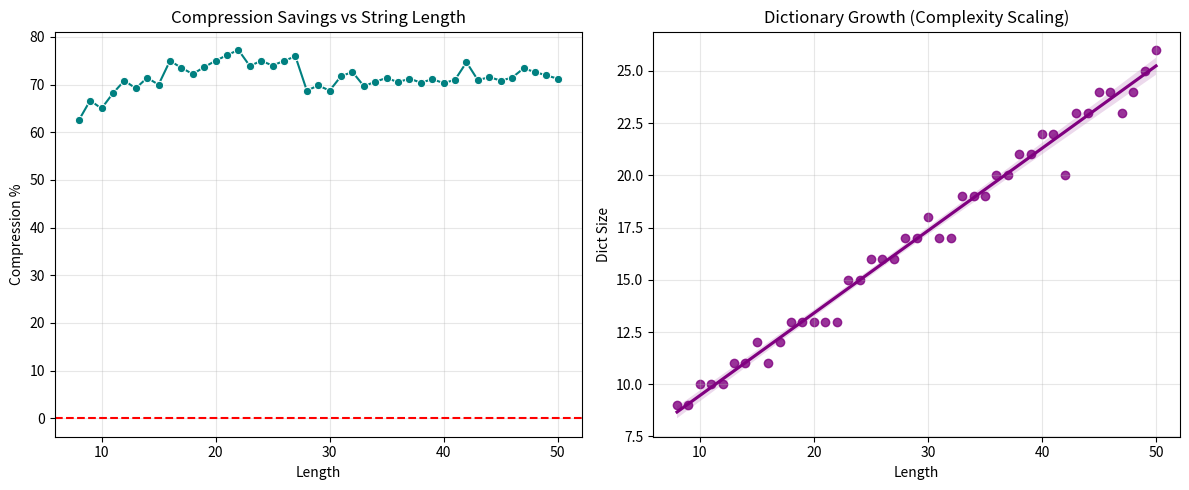

The matplotlib source for this figure:
import random
import math
import pandas as pd
import matplotlib.pyplot as plt
import seaborn as sns

SYMBOLS = ['A', 'C', 'T', 'G']
SCALING_FACTORS = {'low_entropy': 0.4, 'high_entropy': 0.7}

def simulate_lzw(text):
    dictionary = {ch: idx for idx, ch in enumerate(SYMBOLS)}
    dict_size = len(dictionary)
    w, output = "", []
    for c in text:
        wc = w + c
        if wc in dictionary:
            w = wc
        else:
            output.append(dictionary[w])
            dictionary[wc] = dict_size
            dict_size += 1
            w = c
    if w: output.append(dictionary[w])
    return dict_size, output

def generate_smart_lzw_string(length, entropy_type):
    target_dict_size = len(SYMBOLS) + max(3, int(length * SCALING_FACTORS[entropy_type]))
    # Simplification for the stats loop: force a result
    weights = [0.6, 0.2, 0.1, 0.1] if entropy_type == 'low_entropy' else [0.25]*4
    while True:
        text = "".join(random.choices(SYMBOLS, weights=weights, k=length))
        d_size, compressed = simulate_lzw(text)
        if abs(d_size - target_dict_size) <= 2: # Slightly wider margin for faster generation
            return text, d_size, compressed

# --- NEW ANALYTICS & PLOTTING ---
def run_lzw_study(min_len=8, max_len=50):
    results = []
    for length in range(min_len, max_len + 1):
        text, d_size, compressed_out = generate_smart_lzw_string(length, 'low_entropy')
        
        orig_bits = length * 8
        bit_width = math.ceil(math.log2(d_size))
        comp_bits = len(compressed_out) * bit_width
        savings = (1 - (comp_bits / orig_bits)) * 100
        
        results.append({
            "Length": length,
            "Dict Size": d_size,
            "Compression %": savings,
            "Efficiency": orig_bits / comp_bits # Ratio > 1 means it's helping
        })
    return pd.DataFrame(results)

# Generate Data
df = run_lzw_study(8, 50)

# Create Visualizations
plt.figure(figsize=(12, 5))

# Plot 1: Compression Scaling
plt.subplot(1, 2, 1)
sns.lineplot(data=df, x="Length", y="Compression %", marker='o', color='teal')
plt.axhline(0, color='red', linestyle='--') # The "Break Even" line
plt.title("Compression Savings vs String Length")
plt.grid(True, alpha=0.3)

# Plot 2: Dictionary Growth
plt.subplot(1, 2, 2)
sns.regplot(data=df, x="Length", y="Dict Size", color='purple')
plt.title("Dictionary Growth (Complexity Scaling)")
plt.grid(True, alpha=0.3)

plt.tight_layout()
plt.show()

print(df.head(10)) # Show the first few rows
